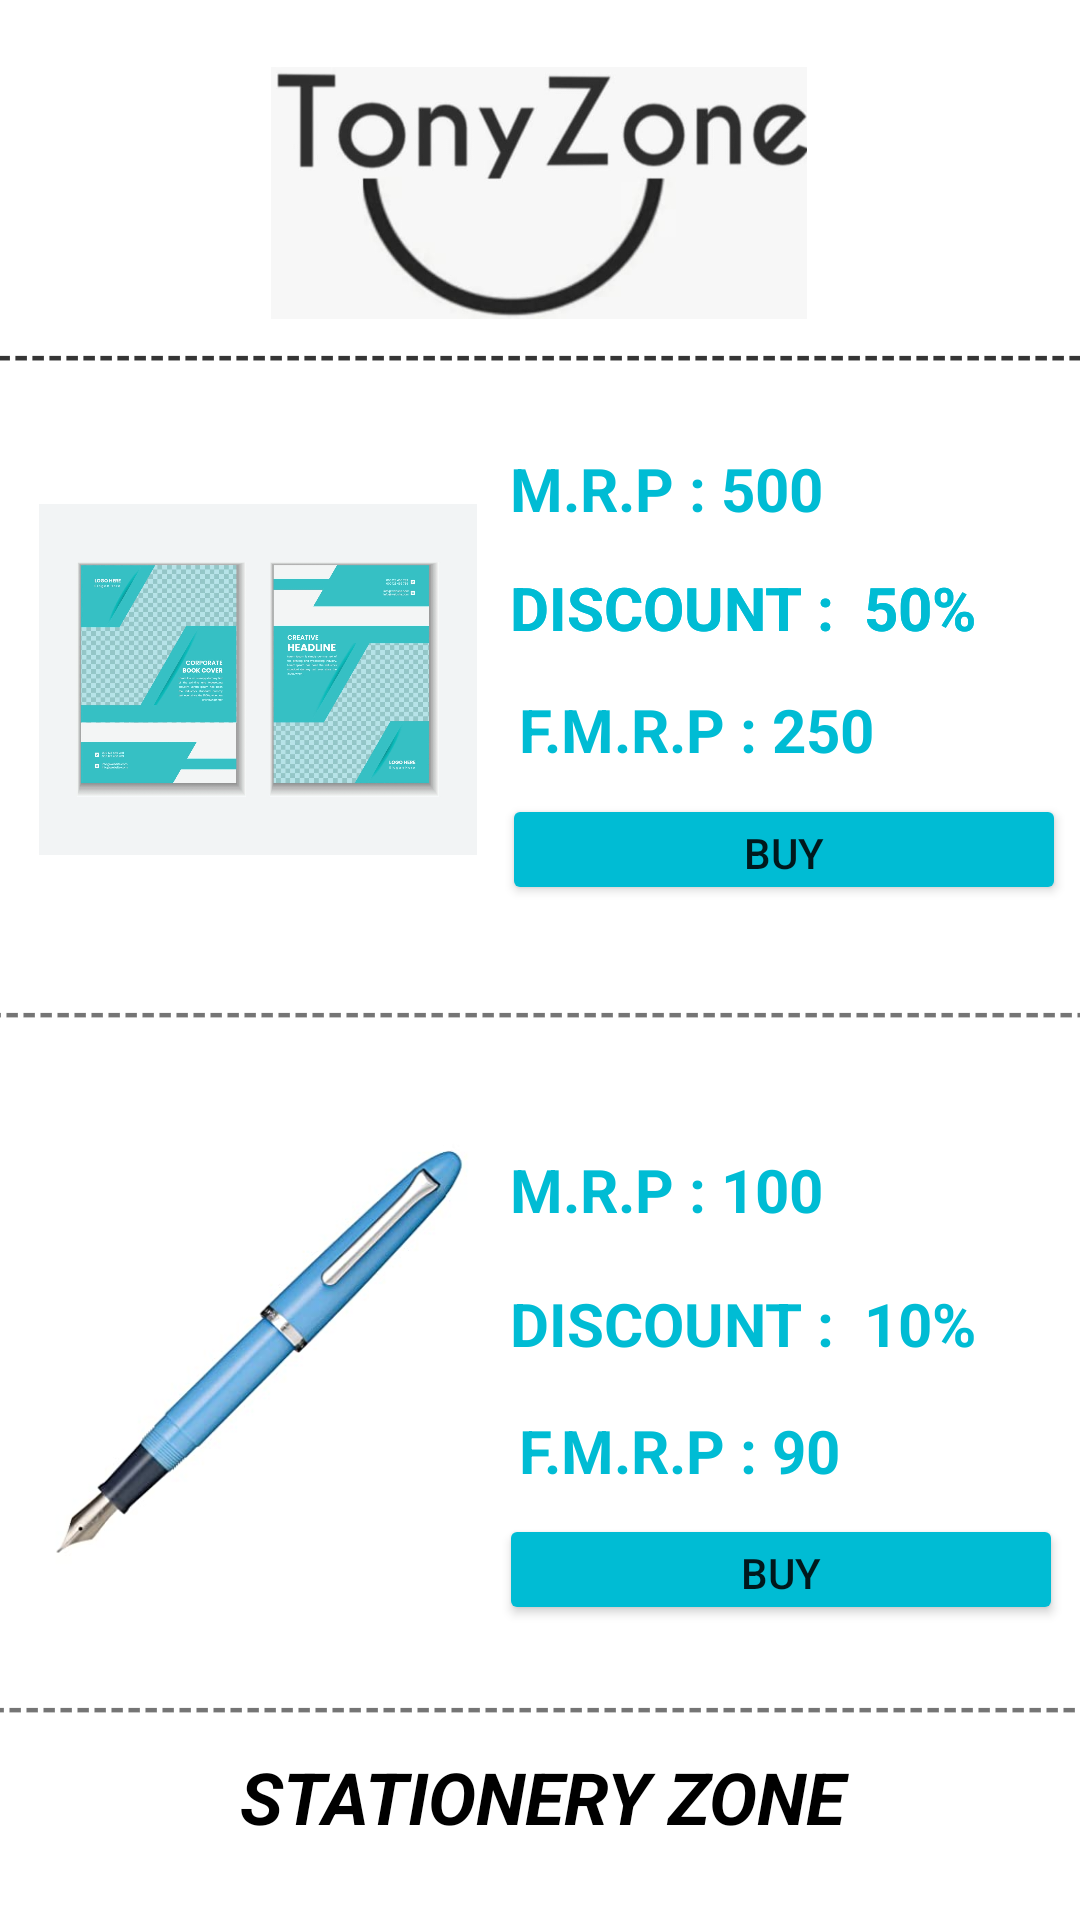

Reconstruct the res/layout file that produces this screen, plus the resources it refers to.
<!-- AndroidManifest.xml: application theme Theme.TonyZone -->
<!-- res/layout/activity_stationery.xml -->
<?xml version="1.0" encoding="utf-8"?>
<androidx.constraintlayout.widget.ConstraintLayout xmlns:android="http://schemas.android.com/apk/res/android"
    xmlns:app="http://schemas.android.com/apk/res-auto"
    xmlns:tools="http://schemas.android.com/tools"
    android:layout_width="match_parent"
    android:layout_height="match_parent"
    tools:context=".stationery">

    <androidx.constraintlayout.widget.ConstraintLayout
        android:layout_width="match_parent"
        android:layout_height="match_parent"
        tools:context=".stationery"
        tools:layout_editor_absoluteX="52dp"
        tools:layout_editor_absoluteY="-16dp">

        <ImageView
            android:id="@+id/imageView7"
            android:layout_width="242dp"
            android:layout_height="84dp"
            app:layout_constraintBottom_toBottomOf="parent"
            app:layout_constraintEnd_toEndOf="parent"
            app:layout_constraintHorizontal_bias="0.497"
            app:layout_constraintStart_toStartOf="parent"
            app:layout_constraintTop_toTopOf="parent"
            app:layout_constraintVertical_bias="0.04"
            app:srcCompat="@drawable/logo3" />

        <TextView
            android:id="@+id/textView23"
            android:layout_width="168dp"
            android:layout_height="29dp"
            android:text="F.M.R.P : 90"
            android:textColor="#00BCD4"
            android:textSize="20sp"
            android:textStyle="bold"
            app:layout_constraintBottom_toBottomOf="parent"
            app:layout_constraintEnd_toEndOf="parent"
            app:layout_constraintHorizontal_bias="0.901"
            app:layout_constraintStart_toStartOf="parent"
            app:layout_constraintTop_toTopOf="parent"
            app:layout_constraintVertical_bias="0.769" />

        <TextView
            android:id="@+id/textView22"
            android:layout_width="171dp"
            android:layout_height="30dp"
            android:text="DISCOUNT :  10%"
            android:textColor="#00BCD4"
            android:textSize="20sp"
            android:textStyle="bold"
            app:layout_constraintBottom_toBottomOf="parent"
            app:layout_constraintEnd_toEndOf="parent"
            app:layout_constraintHorizontal_bias="0.9"
            app:layout_constraintStart_toStartOf="parent"
            app:layout_constraintTop_toTopOf="parent"
            app:layout_constraintVertical_bias="0.701" />

        <TextView
            android:id="@+id/textView20"
            android:layout_width="443dp"
            android:layout_height="22dp"
            android:text="----------------------------------------------------------------------------------------------------------------------------------------------------------------------------------------------------------"
            android:textStyle="bold"
            app:layout_constraintBottom_toBottomOf="parent"
            app:layout_constraintEnd_toEndOf="parent"
            app:layout_constraintHorizontal_bias="1.0"
            app:layout_constraintStart_toStartOf="parent"
            app:layout_constraintTop_toTopOf="parent"
            app:layout_constraintVertical_bias="0.905" />

        <TextView
            android:id="@+id/textView18"
            android:layout_width="171dp"
            android:layout_height="30dp"
            android:text="DISCOUNT :  50%"
            android:textColor="#00BCD4"
            android:textSize="20sp"
            android:textStyle="bold"
            app:layout_constraintBottom_toBottomOf="parent"
            app:layout_constraintEnd_toEndOf="parent"
            app:layout_constraintHorizontal_bias="0.9"
            app:layout_constraintStart_toStartOf="parent"
            app:layout_constraintTop_toTopOf="parent"
            app:layout_constraintVertical_bias="0.31" />

        <TextView
            android:id="@+id/textView17"
            android:layout_width="171dp"
            android:layout_height="25dp"
            android:text="M.R.P : 100"
            android:textColor="#00BCD4"
            android:textSize="20sp"
            android:textStyle="bold"
            app:layout_constraintBottom_toBottomOf="parent"
            app:layout_constraintEnd_toEndOf="parent"
            app:layout_constraintHorizontal_bias="0.9"
            app:layout_constraintStart_toStartOf="parent"
            app:layout_constraintTop_toTopOf="parent"
            app:layout_constraintVertical_bias="0.623" />

        <TextView
            android:id="@+id/textView16"
            android:layout_width="443dp"
            android:layout_height="22dp"
            android:text="----------------------------------------------------------------------------------------------------------------------------------------------------------------------------------------------------------"
            android:textStyle="bold"
            app:layout_constraintBottom_toBottomOf="parent"
            app:layout_constraintEnd_toEndOf="parent"
            app:layout_constraintStart_toStartOf="parent"
            app:layout_constraintTop_toTopOf="parent"
            app:layout_constraintVertical_bias="0.176" />

        <TextView
            android:id="@+id/textView14"
            android:layout_width="405dp"
            android:layout_height="43dp"
            android:text="stationery ZONE"
            android:textAlignment="center"
            android:textAllCaps="true"
            android:textColor="#000000"
            android:textSize="24sp"
            android:textStyle="bold|italic"
            app:layout_constraintBottom_toBottomOf="parent"
            app:layout_constraintEnd_toEndOf="parent"
            app:layout_constraintHorizontal_bias="0.495"
            app:layout_constraintStart_toStartOf="parent"
            app:layout_constraintTop_toTopOf="parent"
            app:layout_constraintVertical_bias="0.976" />

        <ImageView
            android:id="@+id/imageView8"
            android:layout_width="146dp"
            android:layout_height="165dp"
            app:layout_constraintBottom_toBottomOf="parent"
            app:layout_constraintEnd_toEndOf="parent"
            app:layout_constraintHorizontal_bias="0.06"
            app:layout_constraintStart_toStartOf="parent"
            app:layout_constraintTop_toTopOf="parent"
            app:layout_constraintVertical_bias="0.303"
            app:srcCompat="@drawable/pic5" />

        <ImageView
            android:id="@+id/imageView9"
            android:layout_width="146dp"
            android:layout_height="165dp"
            app:layout_constraintBottom_toBottomOf="parent"
            app:layout_constraintEnd_toEndOf="parent"
            app:layout_constraintHorizontal_bias="0.06"
            app:layout_constraintStart_toStartOf="parent"
            app:layout_constraintTop_toTopOf="parent"
            app:layout_constraintVertical_bias="0.777"
            app:srcCompat="@drawable/pic6" />

        <Button
            android:id="@+id/button3"
            android:layout_width="188dp"
            android:layout_height="37dp"
            android:backgroundTint="#00BCD4"
            android:text="BUY"
            app:layout_constraintBottom_toBottomOf="parent"
            app:layout_constraintEnd_toEndOf="parent"
            app:layout_constraintHorizontal_bias="0.968"
            app:layout_constraintStart_toStartOf="parent"
            app:layout_constraintTop_toTopOf="parent"
            app:layout_constraintVertical_bias="0.837" />
    </androidx.constraintlayout.widget.ConstraintLayout>

    <TextView
        android:id="@+id/textView20"
        android:layout_width="443dp"
        android:layout_height="22dp"
        android:text="----------------------------------------------------------------------------------------------------------------------------------------------------------------------------------------------------------"
        android:textStyle="bold"
        app:layout_constraintBottom_toBottomOf="parent"
        app:layout_constraintEnd_toEndOf="parent"
        app:layout_constraintHorizontal_bias="0.468"
        app:layout_constraintStart_toStartOf="parent"
        app:layout_constraintTop_toTopOf="parent"
        app:layout_constraintVertical_bias="0.53" />

    <Button
        android:id="@+id/button4"
        android:layout_width="188dp"
        android:layout_height="37dp"
        android:backgroundTint="#00BCD4"
        android:text="BUY"
        app:layout_constraintBottom_toBottomOf="parent"
        app:layout_constraintEnd_toEndOf="parent"
        app:layout_constraintHorizontal_bias="0.973"
        app:layout_constraintStart_toStartOf="parent"
        app:layout_constraintTop_toTopOf="parent"
        app:layout_constraintVertical_bias="0.439" />

    <TextView
        android:id="@+id/textView19"
        android:layout_width="168dp"
        android:layout_height="29dp"
        android:text="F.M.R.P : 250"
        android:textColor="#00BCD4"
        android:textSize="20sp"
        android:textStyle="bold"
        app:layout_constraintBottom_toBottomOf="parent"
        app:layout_constraintEnd_toEndOf="parent"
        app:layout_constraintHorizontal_bias="0.901"
        app:layout_constraintStart_toStartOf="parent"
        app:layout_constraintTop_toTopOf="parent"
        app:layout_constraintVertical_bias="0.376" />

    <TextView
        android:id="@+id/textView18"
        android:layout_width="171dp"
        android:layout_height="30dp"
        android:text="DISCOUNT :  50%"
        android:textColor="#00BCD4"
        android:textSize="20sp"
        android:textStyle="bold"
        app:layout_constraintBottom_toBottomOf="parent"
        app:layout_constraintEnd_toEndOf="parent"
        app:layout_constraintHorizontal_bias="0.9"
        app:layout_constraintStart_toStartOf="parent"
        app:layout_constraintTop_toTopOf="parent"
        app:layout_constraintVertical_bias="0.31" />

    <TextView
        android:id="@+id/textView17"
        android:layout_width="171dp"
        android:layout_height="25dp"
        android:text="M.R.P : 500"
        android:textColor="#00BCD4"
        android:textSize="20sp"
        android:textStyle="bold"
        app:layout_constraintBottom_toBottomOf="parent"
        app:layout_constraintEnd_toEndOf="parent"
        app:layout_constraintHorizontal_bias="0.9"
        app:layout_constraintStart_toStartOf="parent"
        app:layout_constraintTop_toTopOf="parent"
        app:layout_constraintVertical_bias="0.243" />

    <TextView
        android:id="@+id/textView16"
        android:layout_width="443dp"
        android:layout_height="22dp"
        android:text="----------------------------------------------------------------------------------------------------------------------------------------------------------------------------------------------------------"
        android:textStyle="bold"
        app:layout_constraintBottom_toBottomOf="parent"
        app:layout_constraintEnd_toEndOf="parent"
        app:layout_constraintStart_toStartOf="parent"
        app:layout_constraintTop_toTopOf="parent"
        app:layout_constraintVertical_bias="0.176" />

</androidx.constraintlayout.widget.ConstraintLayout>
<!-- resources referenced by this layout -->
<resources>
  <!-- drawable logo3: jpg bitmap (drawable, 13285 bytes) -->
  <!-- drawable pic5: jpeg bitmap (drawable, 151214 bytes) -->
  <!-- drawable pic6: jpeg bitmap (drawable, 9531 bytes) -->
  <style name="Theme.TonyZone" parent="Theme.MaterialComponents.DayNight.DarkActionBar">
          
          <item name="colorPrimary">@color/purple_500</item>
          <item name="colorPrimaryVariant">@color/purple_700</item>
          <item name="colorOnPrimary">@color/white</item>
          
          <item name="colorSecondary">@color/teal_200</item>
          <item name="colorSecondaryVariant">@color/teal_700</item>
          <item name="colorOnSecondary">@color/black</item>
          
          <item name="android:statusBarColor" tools:targetApi="l">?attr/colorPrimaryVariant</item>
          
      </style>
  <color name="purple_500">#FF6200EE</color>
  <color name="purple_700">#FF3700B3</color>
  <color name="white">#FFFFFFFF</color>
  <color name="teal_200">#FF03DAC5</color>
  <color name="teal_700">#FF018786</color>
  <color name="black">#FF000000</color>
</resources>
